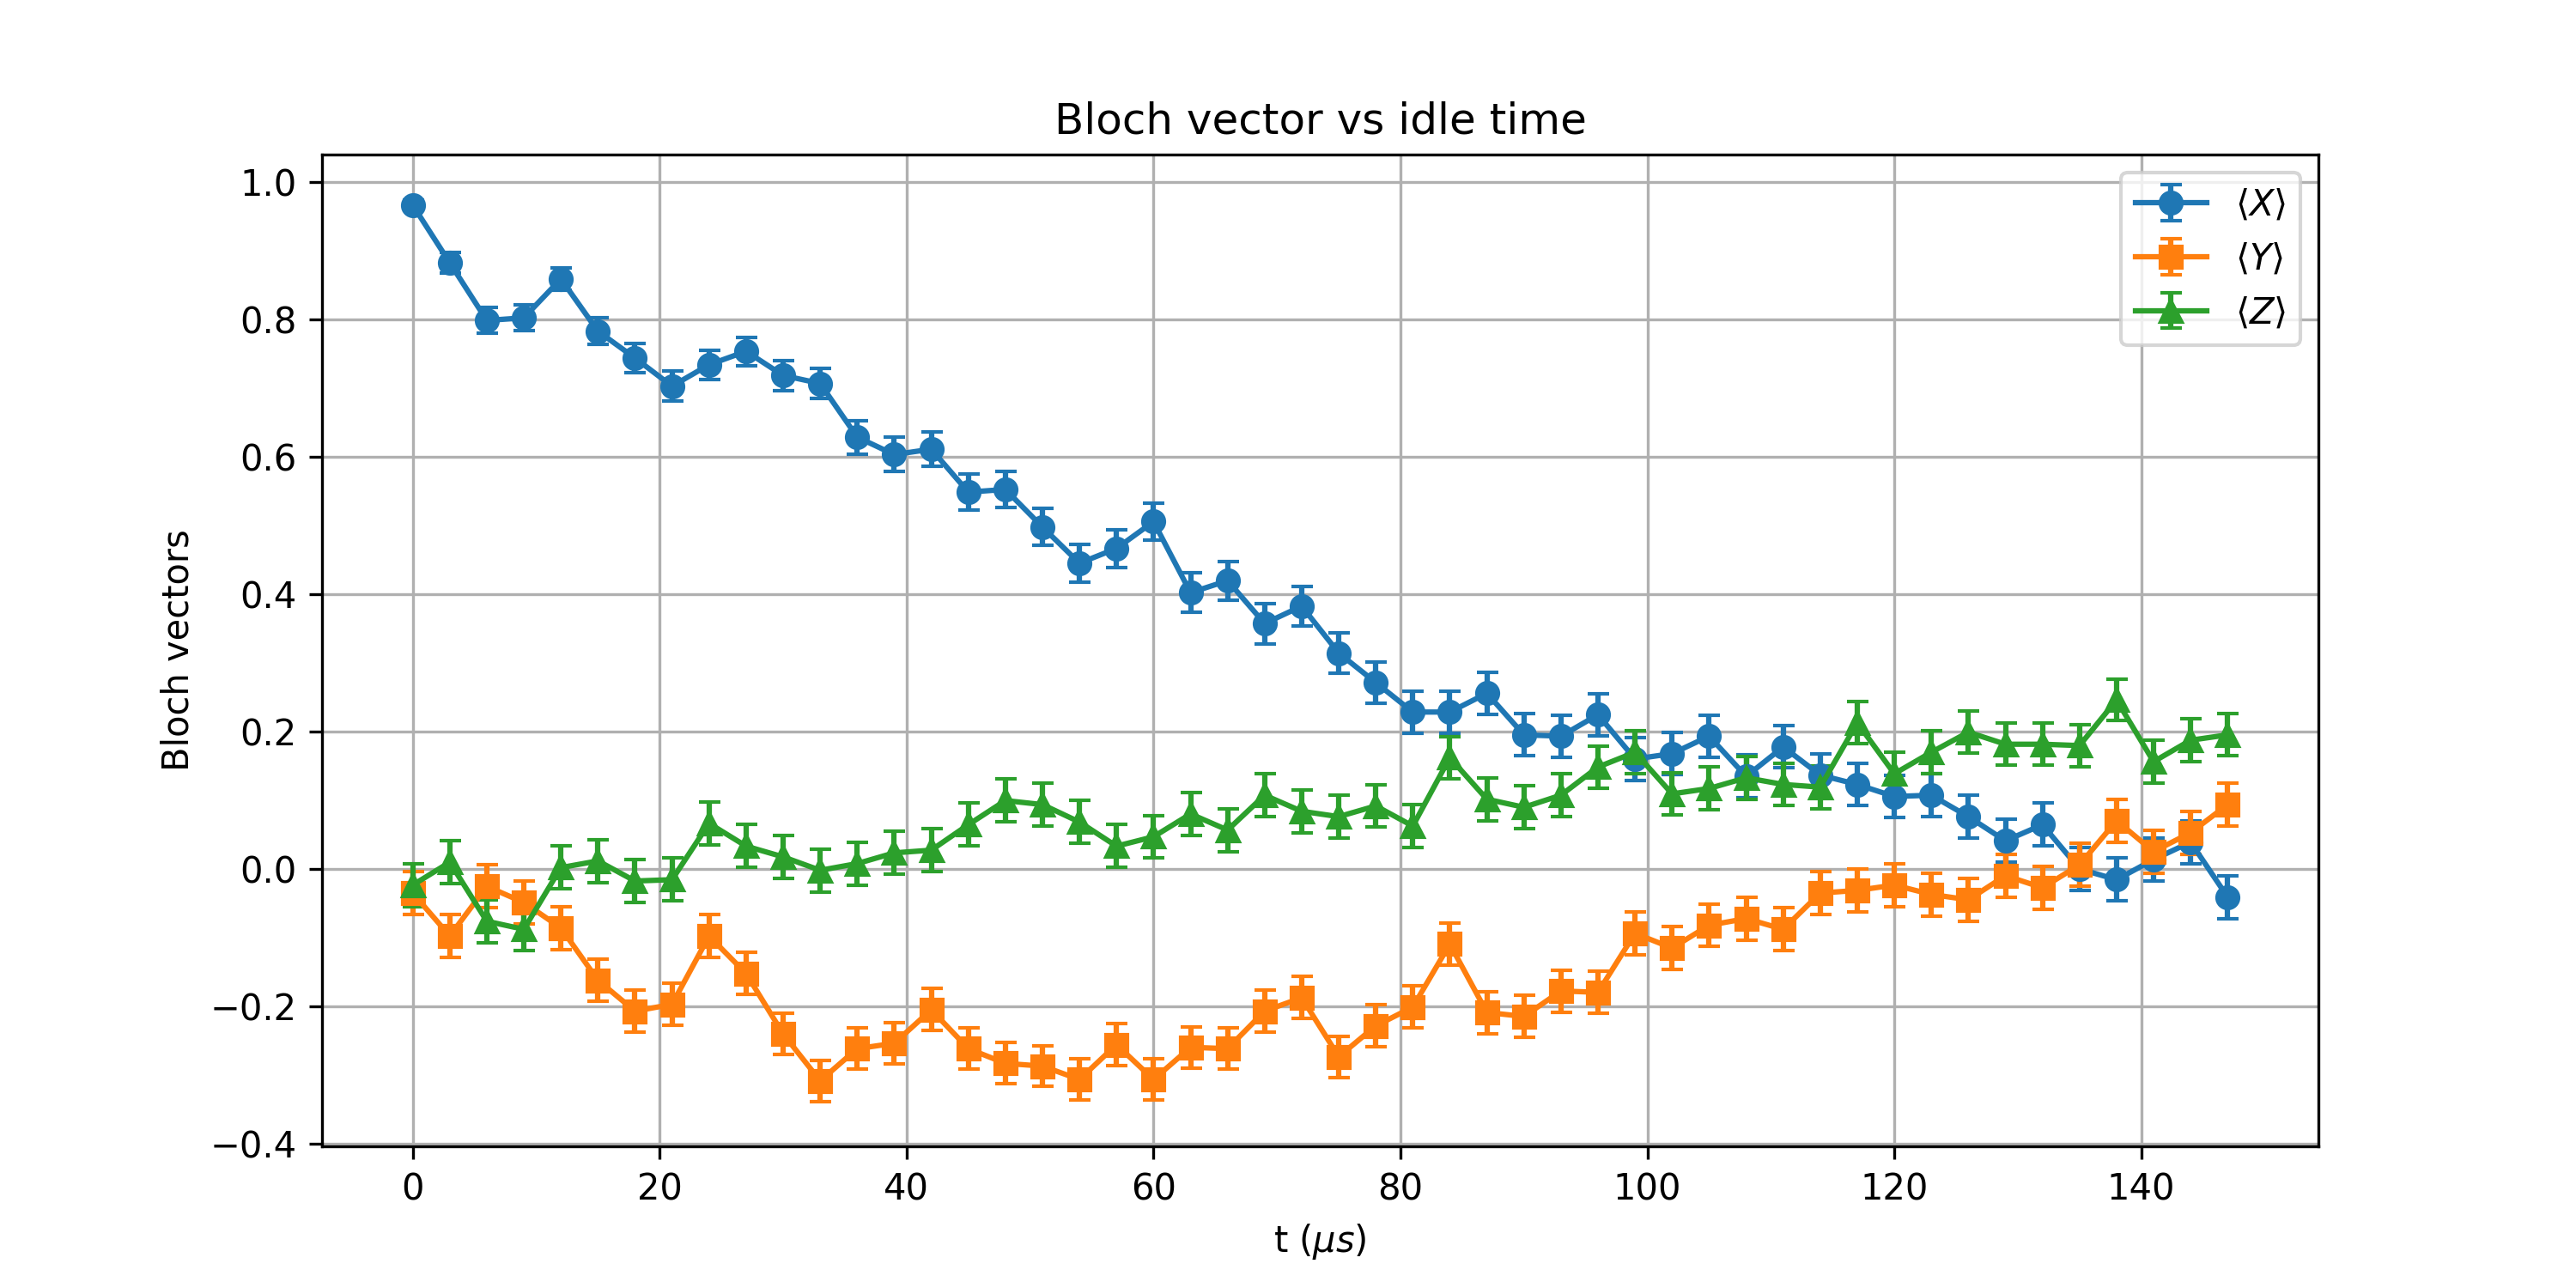

Data behind this chart, as committed beside it:
t_us, X_mean, Y_mean, Z_mean, X_std, Y_std, Z_std
0.0, 0.9668, -0.03516, -0.02344, 0.007986, 0.03123, 0.03124
3, 0.8828, -0.09766, 0.009766, 0.01468, 0.0311, 0.03125
6, 0.7988, -0.02539, -0.07617, 0.0188, 0.03124, 0.03116
9, 0.8027, -0.04883, -0.08789, 0.01864, 0.03121, 0.03113
12, 0.8594, -0.08594, 0.001953, 0.01598, 0.03113, 0.03125
15, 0.7832, -0.1621, 0.01172, 0.01943, 0.03084, 0.03125
18, 0.7441, -0.207, -0.01758, 0.02088, 0.03057, 0.03125
21.0, 0.7031, -0.1973, -0.01562, 0.02222, 0.03064, 0.03125
24, 0.7344, -0.09766, 0.06641, 0.02121, 0.0311, 0.03118
27.0, 0.7539, -0.1523, 0.0332, 0.02053, 0.03089, 0.03123
30, 0.7188, -0.2402, 0.01758, 0.02173, 0.03033, 0.03125
33, 0.707, -0.3086, -0.001953, 0.0221, 0.02972, 0.03125
36, 0.6289, -0.2617, 0.007812, 0.0243, 0.03016, 0.03125
39.0, 0.6035, -0.2539, 0.02344, 0.02492, 0.03023, 0.03124
42.0, 0.6113, -0.2051, 0.02734, 0.02473, 0.03059, 0.03124
45, 0.5488, -0.2617, 0.06445, 0.02612, 0.03016, 0.03119
48, 0.5527, -0.2832, 0.09961, 0.02604, 0.02997, 0.03109
51, 0.498, -0.2871, 0.09375, 0.0271, 0.02993, 0.03111
54.0, 0.4453, -0.3066, 0.06836, 0.02798, 0.02974, 0.03118
57, 0.4668, -0.2559, 0.0332, 0.02764, 0.03021, 0.03123
60, 0.5059, -0.3066, 0.04688, 0.02696, 0.02974, 0.03122
63.0, 0.4023, -0.2598, 0.08008, 0.02861, 0.03018, 0.03115
66, 0.4199, -0.2617, 0.05664, 0.02836, 0.03016, 0.0312
69.0, 0.3574, -0.207, 0.1074, 0.02919, 0.03057, 0.03107
72, 0.3828, -0.1875, 0.08398, 0.02887, 0.0307, 0.03114
75.0, 0.3145, -0.2734, 0.07617, 0.02966, 0.03006, 0.03116
78.0, 0.2715, -0.2285, 0.0918, 0.03008, 0.03042, 0.03112
81, 0.2285, -0.2012, 0.0625, 0.03042, 0.03061, 0.03119
84.0, 0.2285, -0.1094, 0.1621, 0.03042, 0.03106, 0.03084
87, 0.2559, -0.209, 0.1016, 0.03021, 0.03056, 0.03109
90, 0.1953, -0.2148, 0.08984, 0.03065, 0.03052, 0.03112
93.0, 0.1934, -0.1777, 0.1074, 0.03066, 0.03075, 0.03107
96, 0.2246, -0.1797, 0.1484, 0.03045, 0.03074, 0.0309
99.0, 0.1602, -0.09375, 0.1699, 0.03085, 0.03111, 0.0308
102, 0.168, -0.1152, 0.1094, 0.03081, 0.03104, 0.03106
105, 0.1934, -0.08203, 0.1172, 0.03066, 0.03114, 0.03103
108.0, 0.1348, -0.07227, 0.1328, 0.03096, 0.03117, 0.03097
111, 0.1777, -0.08789, 0.123, 0.03075, 0.03113, 0.03101
114, 0.1367, -0.03516, 0.1191, 0.03096, 0.03123, 0.03103
117, 0.123, -0.03125, 0.2129, 0.03101, 0.03123, 0.03053
120, 0.1055, -0.02344, 0.1387, 0.03108, 0.03124, 0.03095
123, 0.1074, -0.03711, 0.1699, 0.03107, 0.03123, 0.0308
126.0, 0.07617, -0.04492, 0.1992, 0.03116, 0.03122, 0.03062
129.0, 0.04102, -0.009766, 0.1816, 0.03122, 0.03125, 0.03073
132, 0.06445, -0.02734, 0.1816, 0.03119, 0.03124, 0.03073
135, 0.0, 0.005859, 0.1797, 0.03125, 0.03125, 0.03074
138.0, -0.01562, 0.07031, 0.2461, 0.03125, 0.03117, 0.03029
141, 0.01367, 0.02539, 0.1562, 0.03125, 0.03124, 0.03087
144, 0.03906, 0.05273, 0.1875, 0.03123, 0.03121, 0.0307
147.0, -0.04102, 0.09375, 0.1953, 0.03122, 0.03111, 0.03065
